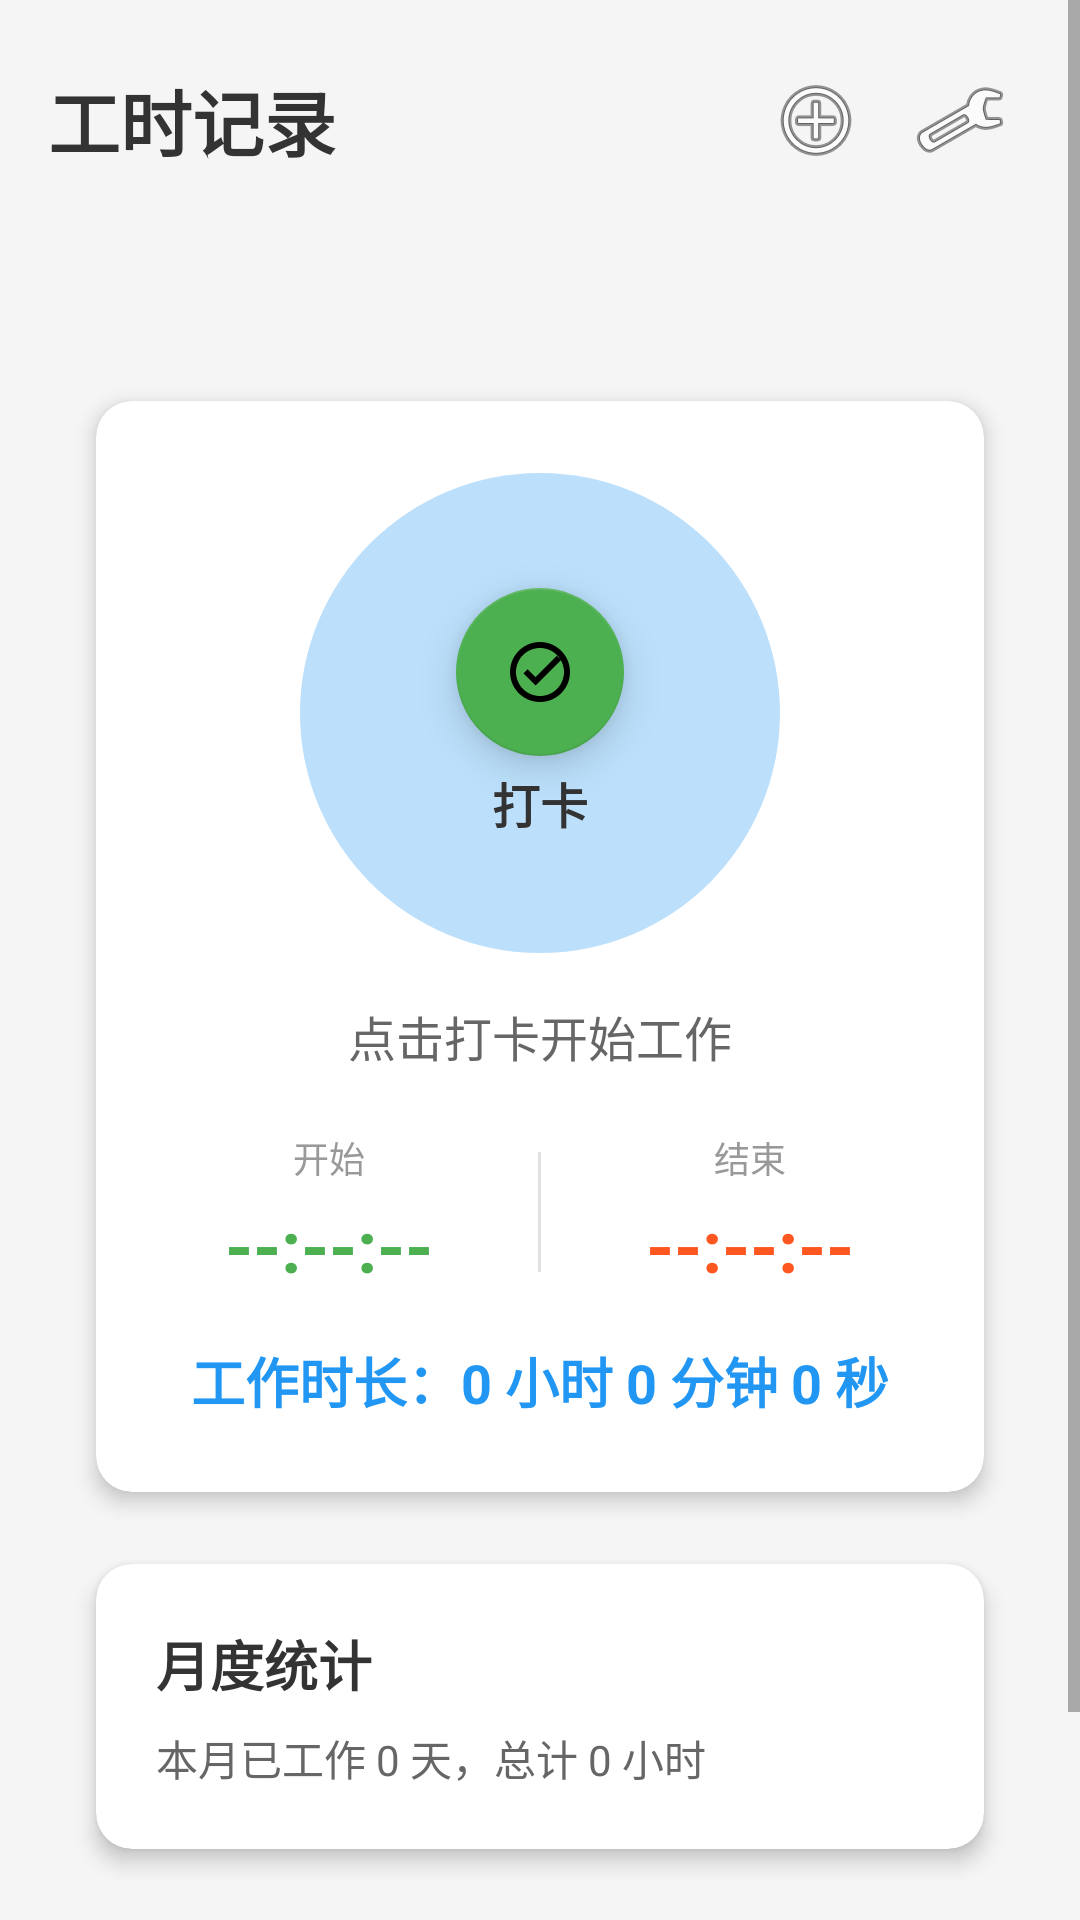

Reconstruct the res/layout file that produces this screen, plus the resources it refers to.
<!-- AndroidManifest.xml: application theme Theme.WorkTimeTracker -->
<!-- res/layout/activity_main.xml -->
<?xml version="1.0" encoding="utf-8"?>
<ScrollView 
    xmlns:android="http://schemas.android.com/apk/res/android"
    xmlns:app="http://schemas.android.com/apk/res-auto"
    xmlns:tools="http://schemas.android.com/tools"
    android:layout_width="match_parent"
    android:layout_height="match_parent"
    android:background="#F5F5F5"
    android:fillViewport="true"
    tools:context=".MainActivity">

    <LinearLayout 
        android:layout_width="match_parent"
        android:layout_height="wrap_content"
        android:orientation="vertical"
        android:paddingBottom="32dp">

        
        <LinearLayout
            android:layout_width="match_parent"
            android:layout_height="wrap_content"
            android:orientation="horizontal"
            android:gravity="center_vertical"
            android:padding="16dp">

            <TextView
                android:id="@+id/titleText"
                android:layout_width="0dp"
                android:layout_height="wrap_content"
                android:layout_weight="1"
                android:text="工时记录"
                android:textSize="24sp"
                android:textStyle="bold"
                android:textColor="#333333"/>

            <ImageButton
                android:id="@+id/shortcutButton"
                android:layout_width="48dp"
                android:layout_height="48dp"
                android:background="?attr/selectableItemBackgroundBorderless"
                android:src="@android:drawable/ic_menu_add"
                android:contentDescription="创建快捷方式"
                android:padding="12dp"/>

            <ImageButton
                android:id="@+id/settingsButton"
                android:layout_width="48dp"
                android:layout_height="48dp"
                android:background="?attr/selectableItemBackgroundBorderless"
                android:src="@android:drawable/ic_menu_preferences"
                android:contentDescription="设置"
                android:padding="12dp"/>

        </LinearLayout>

        
        <TextView
            android:id="@+id/dateText"
            android:layout_width="wrap_content"
            android:layout_height="wrap_content"
            android:textSize="16sp"
            android:textColor="#666666"
            android:layout_marginTop="8dp"
            android:layout_gravity="center_horizontal"/>

        
        <androidx.cardview.widget.CardView
            android:id="@+id/checkCard"
            android:layout_width="match_parent"
            android:layout_height="wrap_content"
            android:layout_marginStart="32dp"
            android:layout_marginTop="24dp"
            android:layout_marginEnd="32dp"
            app:cardCornerRadius="12dp"
            app:cardElevation="4dp">

            <LinearLayout
                android:layout_width="match_parent"
                android:layout_height="wrap_content"
                android:orientation="vertical"
                android:padding="24dp">

                
                <FrameLayout
                    android:layout_width="160dp"
                    android:layout_height="160dp"
                    android:layout_gravity="center_horizontal">

                    <View
                        android:layout_width="match_parent"
                        android:layout_height="match_parent"
                        android:background="@drawable/circle_background_glow"
                        android:alpha="0.3"/>

                    <LinearLayout
                        android:layout_width="match_parent"
                        android:layout_height="match_parent"
                        android:orientation="vertical"
                        android:gravity="center">

                        <com.google.android.material.floatingactionbutton.FloatingActionButton
                            android:id="@+id/checkButton"
                            android:layout_width="wrap_content"
                            android:layout_height="wrap_content"
                            android:src="@drawable/ic_check"
                            android:contentDescription="打卡"
                            app:fabSize="normal"
                            app:backgroundTint="@color/check_button_color"
                            app:elevation="8dp"
                            app:pressedTranslationZ="12dp"/>

                        <TextView
                            android:layout_width="wrap_content"
                            android:layout_height="wrap_content"
                            android:text="打卡"
                            android:textSize="16sp"
                            android:textStyle="bold"
                            android:textColor="#333333"
                            android:layout_marginTop="4dp"/>

                    </LinearLayout>

                </FrameLayout>

                
                <TextView
                    android:id="@+id/statusText"
                    android:layout_width="wrap_content"
                    android:layout_height="wrap_content"
                    android:text="点击打卡开始工作"
                    android:textSize="16sp"
                    android:textColor="#666666"
                    android:layout_marginTop="16dp"
                    android:layout_gravity="center_horizontal"/>

                
                <LinearLayout
                    android:layout_width="match_parent"
                    android:layout_height="wrap_content"
                    android:orientation="horizontal"
                    android:gravity="center"
                    android:layout_marginTop="20dp">

                    <LinearLayout
                        android:layout_width="0dp"
                        android:layout_height="wrap_content"
                        android:layout_weight="1"
                        android:orientation="vertical"
                        android:gravity="center">

                        <TextView
                            android:layout_width="wrap_content"
                            android:layout_height="wrap_content"
                            android:text="开始"
                            android:textSize="12sp"
                            android:textColor="#999999"/>

                        <TextView
                            android:id="@+id/checkInTimeText"
                            android:layout_width="wrap_content"
                            android:layout_height="wrap_content"
                            android:text="--:--:--"
                            android:textSize="24sp"
                            android:textStyle="bold"
                            android:textColor="#4CAF50"
                            android:layout_marginTop="4dp"/>

                    </LinearLayout>

                    <View
                        android:layout_width="1dp"
                        android:layout_height="40dp"
                        android:background="#E0E0E0"
                        android:layout_marginStart="16dp"
                        android:layout_marginEnd="16dp"/>

                    <LinearLayout
                        android:layout_width="0dp"
                        android:layout_height="wrap_content"
                        android:layout_weight="1"
                        android:orientation="vertical"
                        android:gravity="center">

                        <TextView
                            android:layout_width="wrap_content"
                            android:layout_height="wrap_content"
                            android:text="结束"
                            android:textSize="12sp"
                            android:textColor="#999999"/>

                        <TextView
                            android:id="@+id/checkOutTimeText"
                            android:layout_width="wrap_content"
                            android:layout_height="wrap_content"
                            android:text="--:--:--"
                            android:textSize="24sp"
                            android:textStyle="bold"
                            android:textColor="#FF5722"
                            android:layout_marginTop="4dp"/>

                    </LinearLayout>

                </LinearLayout>

                
                <TextView
                    android:id="@+id/durationText"
                    android:layout_width="wrap_content"
                    android:layout_height="wrap_content"
                    android:text="工作时长：0 小时 0 分钟 0 秒"
                    android:textSize="18sp"
                    android:textStyle="bold"
                    android:textColor="#2196F3"
                    android:layout_marginTop="16dp"
                    android:layout_gravity="center_horizontal"/>

                
                <TextView
                    android:id="@+id/breakDurationText"
                    android:layout_width="wrap_content"
                    android:layout_height="wrap_content"
                    android:text="休息时长：0 小时 0 分钟"
                    android:textSize="14sp"
                    android:textStyle="bold"
                    android:textColor="#FF9800"
                    android:layout_marginTop="8dp"
                    android:layout_gravity="center_horizontal"
                    android:visibility="gone"/>

            </LinearLayout>

        </androidx.cardview.widget.CardView>

        
        <androidx.cardview.widget.CardView
            android:layout_width="match_parent"
            android:layout_height="wrap_content"
            android:layout_marginStart="32dp"
            android:layout_marginTop="24dp"
            android:layout_marginEnd="32dp"
            app:cardCornerRadius="12dp"
            app:cardElevation="4dp">

            <LinearLayout
                android:layout_width="match_parent"
                android:layout_height="wrap_content"
                android:orientation="vertical"
                android:padding="20dp">

                <TextView
                    android:layout_width="wrap_content"
                    android:layout_height="wrap_content"
                    android:text="月度统计"
                    android:textSize="18sp"
                    android:textStyle="bold"
                    android:textColor="#333333"/>

                <TextView
                    android:id="@+id/monthStatsText"
                    android:layout_width="wrap_content"
                    android:layout_height="wrap_content"
                    android:text="本月已工作 0 天，总计 0 小时"
                    android:textSize="14sp"
                    android:textColor="#666666"
                    android:layout_marginTop="8dp"/>

            </LinearLayout>

        </androidx.cardview.widget.CardView>

        
        <TextView
            android:layout_width="wrap_content"
            android:layout_height="wrap_content"
            android:text="历史记录"
            android:textSize="20sp"
            android:textStyle="bold"
            android:textColor="#333333"
            android:layout_marginTop="24dp"
            android:layout_marginStart="32dp"/>

        
        <androidx.recyclerview.widget.RecyclerView
            android:id="@+id/historyRecyclerView"
            android:layout_width="match_parent"
            android:layout_height="wrap_content"
            android:layout_marginTop="16dp"
            android:layout_marginStart="32dp"
            android:layout_marginEnd="32dp"
            android:nestedScrollingEnabled="false"/>

    </LinearLayout>

</ScrollView>
<!-- resources referenced by this layout -->
<resources>
  <color name="check_button_color">#4CAF50</color>
  <!-- drawable circle_background_glow (drawable) -->
  <?xml version="1.0" encoding="utf-8"?>
  <shape xmlns:android="http://schemas.android.com/apk/res/android"
      android:shape="oval">
      <solid android:color="#2196F3"/>
      <size android:width="180dp" android:height="180dp"/>
  </shape>
  <!-- drawable ic_check (drawable) -->
  <?xml version="1.0" encoding="utf-8"?>
  <vector xmlns:android="http://schemas.android.com/apk/res/android"
      android:width="24dp"
      android:height="24dp"
      android:viewportWidth="24"
      android:viewportHeight="24">
      <path
          android:fillColor="#FFFFFF"
          android:pathData="M12,2C6.48,2 2,6.48 2,12s4.48,10 10,10 10,-4.48 10,-10S17.52,2 12,2zM12,20c-4.42,0 -8,-3.58 -8,-8s3.58,-8 8,-8 8,3.58 8,8 -3.58,8 -8,8zM10.5,16.5l-4,-4 1.41,-1.41L10.5,13.67l7.09,-7.09L19,8l-8.5,8.5z"/>
  </vector>
  <style name="Theme.WorkTimeTracker" parent="Theme.MaterialComponents.DayNight.DarkActionBar">
          <item name="colorPrimary">@color/purple_500</item>
          <item name="colorPrimaryVariant">@color/purple_700</item>
          <item name="colorOnPrimary">@color/white</item>
          <item name="colorSecondary">@color/teal_200</item>
          <item name="colorSecondaryVariant">@color/teal_700</item>
          <item name="colorOnSecondary">@color/black</item>
          <item name="android:statusBarColor">?attr/colorPrimaryVariant</item>
      </style>
  <color name="purple_500">#FF6200EE</color>
  <color name="purple_700">#FF3700B3</color>
  <color name="white">#FFFFFFFF</color>
  <color name="teal_200">#FF03DAC5</color>
  <color name="teal_700">#FF018786</color>
  <color name="black">#FF000000</color>
</resources>
